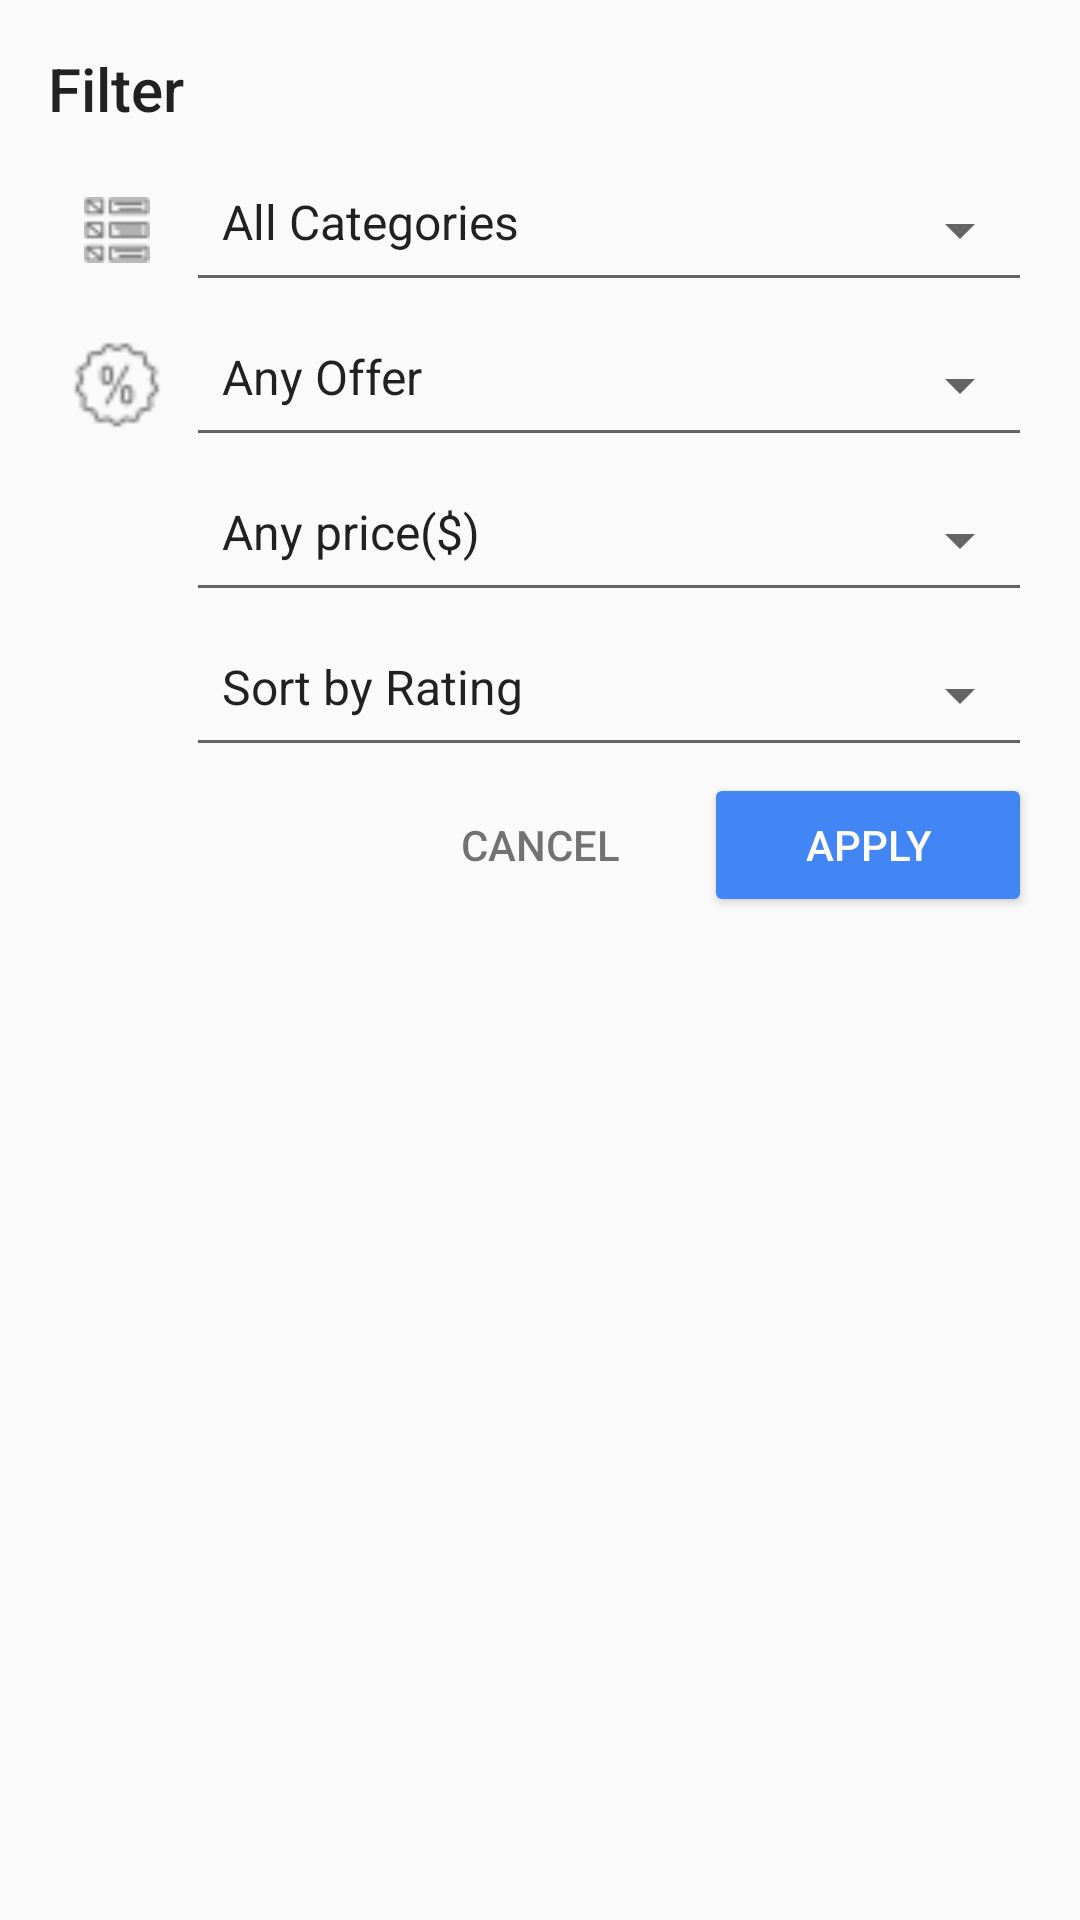

Write the Android layout XML for this screen, with the resource values it uses.
<!-- AndroidManifest.xml: application theme AppTheme -->
<!-- res/layout/dialog_filters.xml -->
<?xml version="1.0" encoding="utf-8"?>
<LinearLayout xmlns:android="http://schemas.android.com/apk/res/android"
    xmlns:app="http://schemas.android.com/apk/res-auto"
    android:id="@+id/filters_form"
    android:layout_width="match_parent"
    android:layout_height="wrap_content"
    android:orientation="vertical"
    android:padding="16dp">

    <TextView
        style="@style/AppTheme.Title"
        android:layout_width="wrap_content"
        android:layout_height="wrap_content"
        android:layout_marginBottom="8dp"
        android:text="@string/header_filters" />

    
    <RelativeLayout
        android:layout_width="wrap_content"
        android:layout_height="wrap_content">

        <ImageView
            android:id="@+id/icon_category"
            style="@style/AppTheme.FilterIcon"
            android:layout_centerVertical="true"
            android:padding="4dp"
            app:srcCompat="@drawable/ic_categories"
            app:tint="@color/greySecondary" />

        <Spinner
            android:id="@+id/spinner_category"
            style="@style/AppTheme.FilterSpinner"
            android:layout_centerVertical="true"
            android:layout_toRightOf="@+id/icon_category"
            android:entries="@array/categories" />

    </RelativeLayout>

    
    <RelativeLayout
        android:layout_width="match_parent"
        android:layout_height="wrap_content">

        <ImageView
            android:id="@+id/icon_city"
            style="@style/AppTheme.FilterIcon"
            android:layout_centerVertical="true"
            app:srcCompat="@drawable/ic_discounts"
            app:tint="@color/greySecondary" />

        <Spinner
            android:id="@+id/spinner_offers"
            style="@style/AppTheme.FilterSpinner"
            android:layout_centerVertical="true"
            android:layout_toRightOf="@+id/icon_city"
            android:entries="@array/offers" />

    </RelativeLayout>

    
    <RelativeLayout
        android:layout_width="match_parent"
        android:layout_height="wrap_content">

        <ImageView
            android:id="@+id/icon_price"
            style="@style/AppTheme.FilterIcon"
            android:layout_centerVertical="true"
            app:tint="@color/greySecondary"
            app:srcCompat="@drawable/ic_monetization_on_white_24px" />

        <Spinner
            android:id="@+id/spinner_price"
            style="@style/AppTheme.FilterSpinner"
            android:layout_centerVertical="true"
            android:layout_toRightOf="@+id/icon_price"
            android:entries="@array/prices" />

    </RelativeLayout>

    
    <RelativeLayout
        android:layout_width="match_parent"
        android:layout_height="wrap_content">

        <ImageView
            android:id="@+id/icon_sort"
            style="@style/AppTheme.FilterIcon"
            android:layout_centerVertical="true"
            app:tint="@color/greySecondary"
            app:srcCompat="@drawable/ic_sort_white_24px" />

        <Spinner
            android:id="@+id/spinner_sort"
            style="@style/AppTheme.FilterSpinner"
            android:layout_centerVertical="true"
            android:layout_toRightOf="@+id/icon_sort"
            android:entries="@array/sort_by" />
    </RelativeLayout>

    
    <LinearLayout
        android:layout_width="match_parent"
        android:layout_height="wrap_content"
        android:orientation="horizontal">

        <View
            android:layout_width="0dp"
            android:layout_height="0dp"
            android:layout_weight="1" />

        <Button
            android:id="@+id/button_cancel"
            style="@style/Base.Widget.AppCompat.Button.Borderless"
            android:layout_width="0dp"
            android:layout_height="wrap_content"
            android:layout_weight="1"
            android:text="@string/cancel"
            android:textColor="@color/greySecondary"
            android:theme="@style/ThemeOverlay.FilterButton" />


        <Button
            android:id="@+id/button_search"
            android:layout_width="0dp"
            android:layout_height="wrap_content"
            android:layout_weight="1"
            android:text="@string/apply"
            android:theme="@style/ThemeOverlay.FilterButton" />

    </LinearLayout>

</LinearLayout>
<!-- resources referenced by this layout -->
<resources>
  <string-array name="categories">
          <item>@string/value_any_category</item>
  
          <item>TVs</item>
          <item>Sound Systems</item>
          <item>Personal Grooming</item>
          <item>Kitchen Appliances</item>
          <item>Power Tools</item>
      </string-array>
  <string-array name="offers">
          <item>@string/value_any_offer</item>
  
          <item>5% Off</item>
          <item>10% Off</item>
          <item>15% Off</item>
          <item>25% Off</item>
          <item>35% Off</item>
          <item>45% Off</item>
          <item>55% Off</item>
          <item>65% Off</item>
          <item>75% Off</item>
          <item>75% Off</item>
  
      </string-array>
  <string-array name="prices">
          <item>@string/value_any_price</item>
  
          <item>@string/price_1</item>
          <item>@string/price_2</item>
          <item>@string/price_3</item>
      </string-array>
  <string-array name="sort_by">
          <item>@string/sort_by_rating</item>
          <item>@string/sort_by_popularity</item>
          <item>@string/sort_by_price</item>
      </string-array>
  <color name="greySecondary">#8B000000</color>
  <!-- drawable ic_categories: png bitmap (drawable-xhdpi, 599 bytes) -->
  <!-- drawable ic_discounts: png bitmap (drawable-xhdpi, 627 bytes) -->
  <string name="apply">Apply</string>
  <string name="cancel">Cancel</string>
  <string name="header_filters">Filter</string>
  <style name="AppTheme.FilterIcon">
          <item name="android:layout_width">30dp</item>
          <item name="android:layout_height">30dp</item>
          <item name="android:layout_marginRight">8dp</item>
          <item name="android:layout_marginLeft">8dp</item>
      </style>
  <style name="AppTheme.FilterSpinner" parent="Base.Widget.AppCompat.Spinner.Underlined">
          <item name="android:layout_width">match_parent</item>
          <item name="android:layout_height">wrap_content</item>
          <item name="android:paddingBottom">16dp</item>
          <item name="android:layout_marginBottom">4dp</item>
      </style>
  <style name="AppTheme.Title">
          <item name="android:fontFamily">sans-serif-medium</item>
          <item name="android:textSize">20sp</item>
      </style>
  <style name="ThemeOverlay.FilterButton" parent="ThemeOverlay.AppCompat.Dark">
          <item name="colorButtonNormal">@color/colorPrimary</item>
      </style>
  <style name="AppTheme" parent="Theme.AppCompat.Light.NoActionBar">
          
          <item name="colorPrimary">@color/colorPrimary</item>
          <item name="colorPrimaryDark">@color/colorPrimaryDark</item>
          <item name="colorAccent">@color/colorAccent</item>
      </style>
  <string name="value_any_category">All Categories</string>
  <string name="value_any_offer">Any Offer</string>
  <string name="value_any_price">Any price($)</string>
  <string name="price_1">Below 5000</string>
  <string name="price_2">5000–10000</string>
  <string name="price_3">10000 Above</string>
  <string name="sort_by_rating">Sort by Rating</string>
  <string name="sort_by_popularity">Sort by Popularity</string>
  <string name="sort_by_price">Sort by Price</string>
  <color name="colorPrimary">#4285F4</color>
  <color name="colorPrimaryDark">#3367D6</color>
  <color name="colorAccent">#F4B400</color>
</resources>
